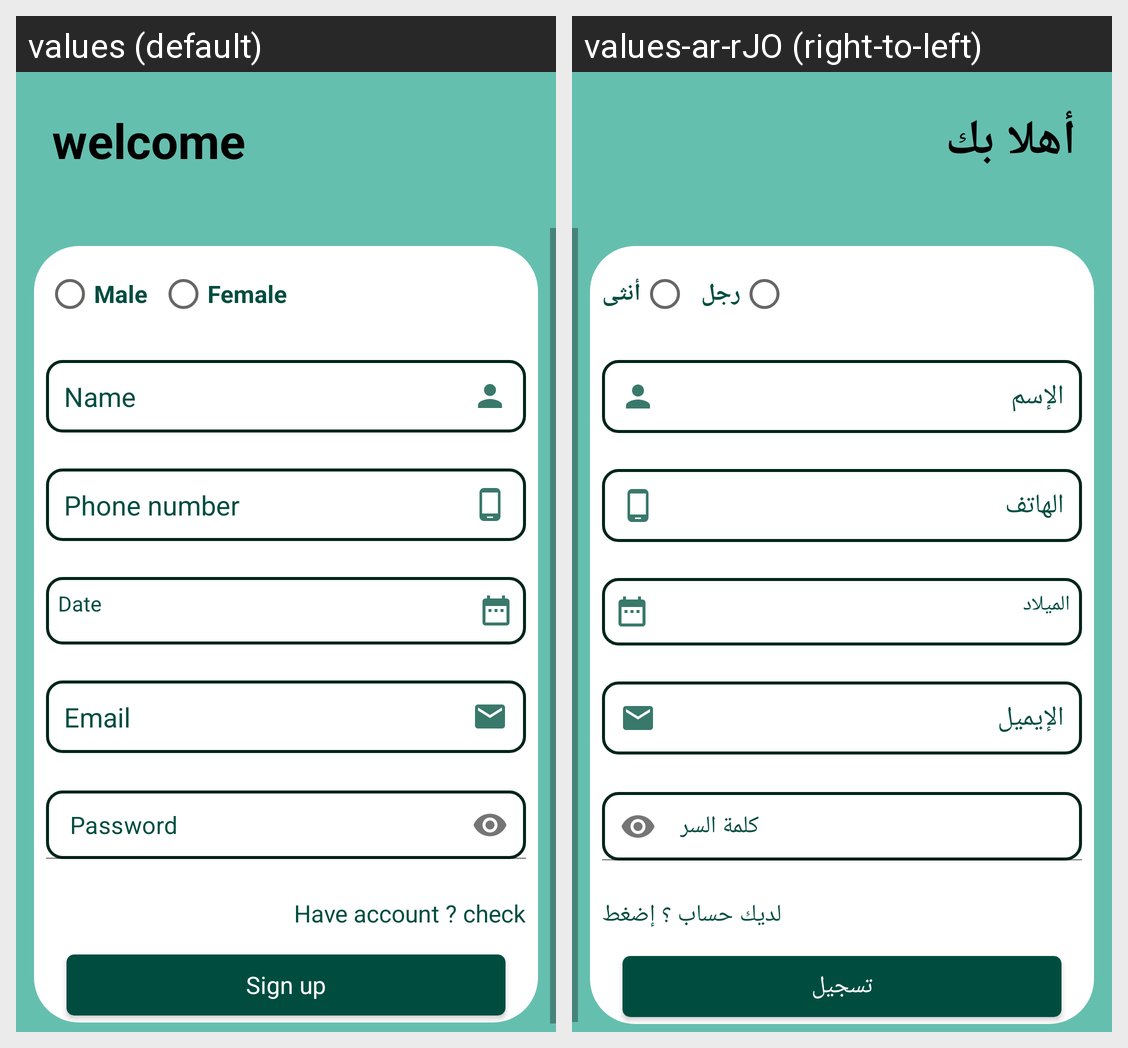

Strings drawn on this Android screen and how each of the app's shown locales translates them:
Android screen res/layout/act_reg.xml rendered under 2 locales, left to right: values (default), values-ar-rJO (right-to-left). Device: Nexus 5 (rendered at 1080×1920; each locale shown at half size, 540×960, under a caption strip naming it); theme AppTheme.
Strings drawn on this screen, with the default value and each locale's value (text and hints the layout hard-codes, and strings that could not be matched under every locale, appear in the picture but are not listed):

male
  values: Male
  values-ar-rJO: رجل

female
  values: Female
  values-ar-rJO: أنثى

name
  values: Name
  values-ar-rJO: الإسم

phone
  values: Phone number
  values-ar-rJO: الهاتف

birth_day
  values: Date
  values-ar-rJO: الميلاد

email
  values: Email
  values-ar-rJO: الإيميل

password
  values: Password
  values-ar-rJO: كلمة السر

have_account
  values: Have account ? check
  values-ar-rJO: لديك حساب ؟ إضغط

sign_up
  values: Sign up
  values-ar-rJO: تسجيل

welcome
  values: welcome
  values-ar-rJO: أهلا بك
